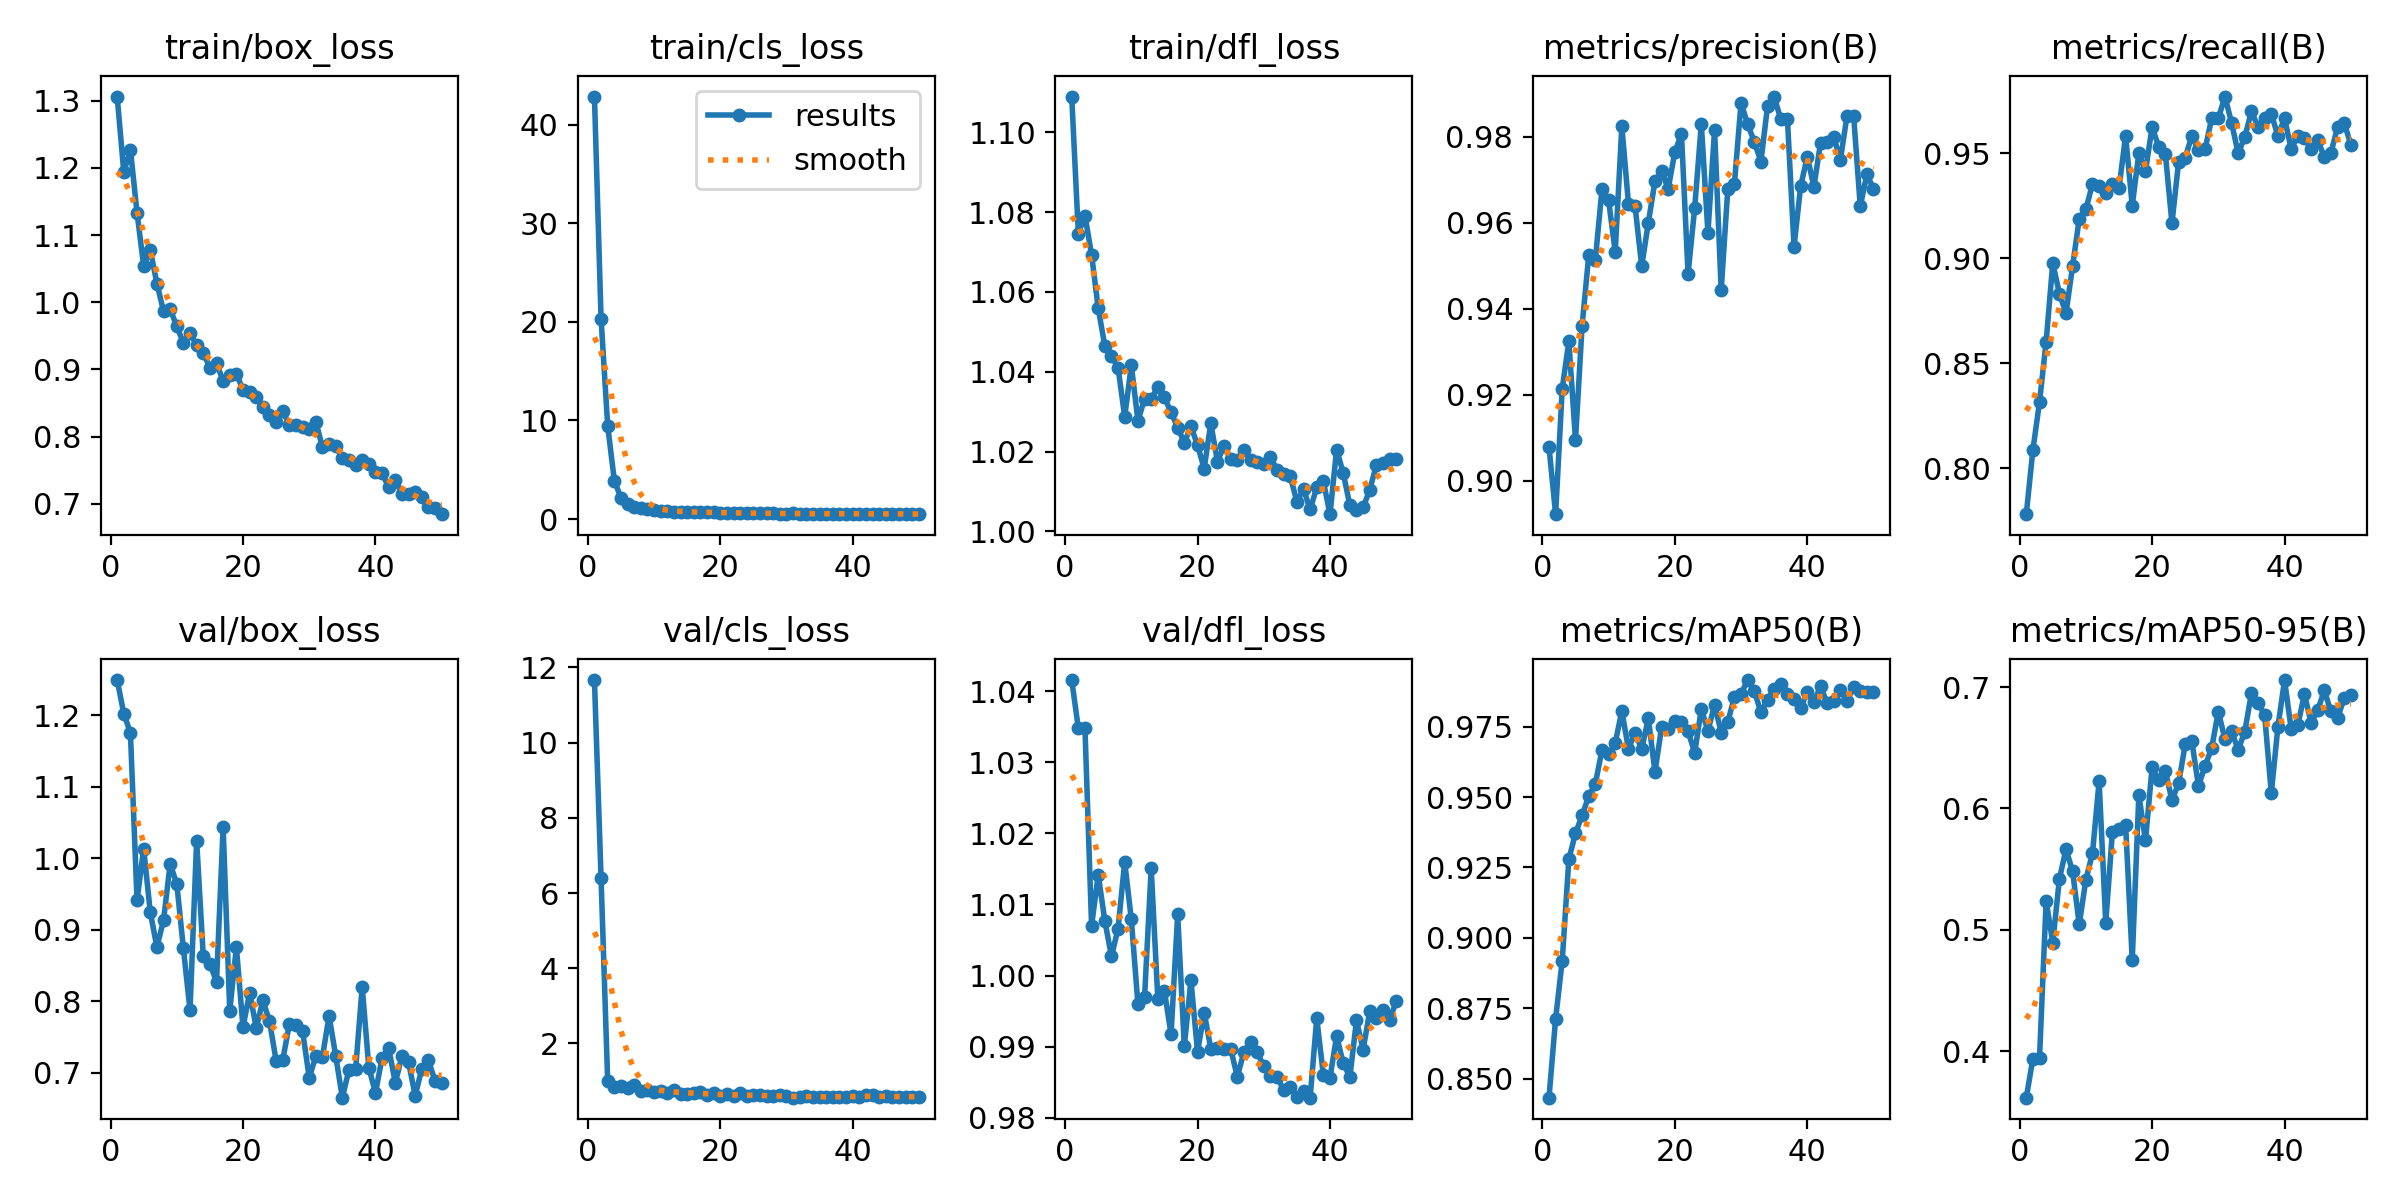

Source data for this figure (header and first rows):
epoch, train/box_loss, train/cls_loss, train/dfl_loss, metrics/precision(B), metrics/recall(B), metrics/mAP50(B), metrics/mAP50-95(B), val/box_loss, val/cls_loss, val/dfl_loss, lr/pg0, lr/pg1, lr/pg2
1, 1.306, 42.84, 1.109, 0.9078, 0.7782, 0.8432, 0.3615, 1.249, 11.66, 1.042, 0.0005893, 0.0005893, 0.0005893
2, 1.194, 20.3, 1.075, 0.8922, 0.8087, 0.8713, 0.3936, 1.202, 6.391, 1.035, 0.001159, 0.001159, 0.001159
3, 1.227, 9.462, 1.079, 0.9214, 0.8316, 0.8919, 0.3943, 1.176, 0.9884, 1.035, 0.001706, 0.001706, 0.001706
4, 1.133, 3.91, 1.069, 0.9324, 0.8603, 0.928, 0.5238, 0.9415, 0.8493, 1.007, 0.001881, 0.001881, 0.001881
5, 1.054, 2.157, 1.056, 0.9094, 0.8978, 0.9371, 0.4894, 1.014, 0.8618, 1.014, 0.001842, 0.001842, 0.001842
6, 1.078, 1.563, 1.046, 0.9361, 0.8833, 0.9435, 0.5417, 0.9247, 0.8124, 1.008, 0.001802, 0.001802, 0.001802
7, 1.028, 1.256, 1.044, 0.9524, 0.8739, 0.9503, 0.5664, 0.8759, 0.8973, 1.003, 0.001762, 0.001762, 0.001762
8, 0.9868, 1.081, 1.041, 0.9515, 0.8964, 0.9547, 0.548, 0.9135, 0.7456, 1.007, 0.001723, 0.001723, 0.001723
9, 0.9898, 0.979, 1.029, 0.9678, 0.9189, 0.9667, 0.5043, 0.992, 0.7694, 1.016, 0.001683, 0.001683, 0.001683
10, 0.9643, 0.9072, 1.042, 0.9652, 0.9234, 0.9651, 0.5413, 0.9647, 0.7182, 1.008, 0.001643, 0.001643, 0.001643
11, 0.9393, 0.844, 1.028, 0.9533, 0.9355, 0.9692, 0.563, 0.8741, 0.7353, 0.9959, 0.001604, 0.001604, 0.001604
12, 0.9543, 0.8046, 1.033, 0.9825, 0.9344, 0.9805, 0.6224, 0.7875, 0.6721, 0.997, 0.001564, 0.001564, 0.001564
13, 0.9362, 0.7678, 1.033, 0.9644, 0.9314, 0.9671, 0.5057, 1.025, 0.7699, 1.015, 0.001525, 0.001525, 0.001525
14, 0.925, 0.755, 1.036, 0.9638, 0.9355, 0.9728, 0.5803, 0.8634, 0.654, 0.9967, 0.001485, 0.001485, 0.001485
15, 0.9026, 0.7314, 1.034, 0.9499, 0.9335, 0.967, 0.5832, 0.8526, 0.6643, 0.9978, 0.001445, 0.001445, 0.001445
16, 0.9092, 0.7055, 1.03, 0.96, 0.9584, 0.978, 0.5867, 0.8273, 0.6736, 0.9917, 0.001406, 0.001406, 0.001406
17, 0.883, 0.6824, 1.026, 0.9697, 0.9252, 0.9589, 0.475, 1.044, 0.7167, 1.009, 0.001366, 0.001366, 0.001366
18, 0.8922, 0.676, 1.022, 0.9721, 0.9501, 0.9747, 0.6112, 0.787, 0.6249, 0.99, 0.001327, 0.001327, 0.001327
19, 0.8939, 0.7067, 1.026, 0.9679, 0.9417, 0.974, 0.5736, 0.8759, 0.6721, 0.9993, 0.001287, 0.001287, 0.001287
20, 0.8693, 0.6586, 1.022, 0.9764, 0.9626, 0.9769, 0.6337, 0.7639, 0.6007, 0.9893, 0.001247, 0.001247, 0.001247
21, 0.8658, 0.6448, 1.016, 0.9808, 0.9533, 0.9765, 0.6232, 0.8123, 0.6436, 0.9948, 0.001208, 0.001208, 0.001208
22, 0.8586, 0.6232, 1.027, 0.9481, 0.9499, 0.9733, 0.6306, 0.7629, 0.5988, 0.9897, 0.001168, 0.001168, 0.001168
23, 0.8445, 0.6237, 1.018, 0.9635, 0.9168, 0.9657, 0.6069, 0.8015, 0.6795, 0.9899, 0.001129, 0.001129, 0.001129
24, 0.8321, 0.6025, 1.021, 0.983, 0.9459, 0.9813, 0.6206, 0.7723, 0.598, 0.9896, 0.001089, 0.001089, 0.001089
25, 0.822, 0.5884, 1.018, 0.9577, 0.948, 0.9735, 0.6529, 0.7173, 0.6159, 0.9897, 0.001049, 0.001049, 0.001049
26, 0.8384, 0.6018, 1.018, 0.9817, 0.9584, 0.9828, 0.6554, 0.718, 0.6213, 0.9857, 0.00101, 0.00101, 0.00101
27, 0.8173, 0.5784, 1.02, 0.9443, 0.9515, 0.9729, 0.6185, 0.7683, 0.6006, 0.9892, 0.0009701, 0.0009701, 0.0009701
28, 0.8179, 0.5845, 1.018, 0.9679, 0.9522, 0.9767, 0.6349, 0.7672, 0.6065, 0.9906, 0.0009305, 0.0009305, 0.0009305
29, 0.8151, 0.563, 1.018, 0.9691, 0.9667, 0.9855, 0.6499, 0.7583, 0.6159, 0.9892, 0.0008909, 0.0008909, 0.0008909
30, 0.8117, 0.5626, 1.017, 0.988, 0.9667, 0.9867, 0.6798, 0.6933, 0.5963, 0.9872, 0.0008513, 0.0008513, 0.0008513
31, 0.8222, 0.567, 1.019, 0.9829, 0.9771, 0.9916, 0.6569, 0.7234, 0.5557, 0.9858, 0.0008117, 0.0008117, 0.0008117
32, 0.784, 0.5551, 1.015, 0.9789, 0.9646, 0.9877, 0.6635, 0.7229, 0.578, 0.9858, 0.0007721, 0.0007721, 0.0007721
33, 0.7892, 0.5449, 1.014, 0.9743, 0.9501, 0.9801, 0.6483, 0.7798, 0.5924, 0.9839, 0.0007325, 0.0007325, 0.0007325
34, 0.7859, 0.5501, 1.014, 0.9871, 0.9579, 0.9846, 0.6633, 0.7238, 0.5836, 0.9843, 0.0006929, 0.0006929, 0.0006929
35, 0.7688, 0.5465, 1.007, 0.9894, 0.9701, 0.9885, 0.6951, 0.6654, 0.579, 0.9829, 0.0006532, 0.0006532, 0.0006532
36, 0.7658, 0.5327, 1.011, 0.9841, 0.9626, 0.9901, 0.6873, 0.7044, 0.5719, 0.9838, 0.0006136, 0.0006136, 0.0006136
37, 0.7578, 0.5372, 1.006, 0.9843, 0.9667, 0.9866, 0.6766, 0.7048, 0.5626, 0.9828, 0.000574, 0.000574, 0.000574
38, 0.7654, 0.5424, 1.011, 0.9545, 0.9688, 0.9848, 0.6126, 0.8202, 0.5714, 0.994, 0.0005344, 0.0005344, 0.0005344
39, 0.759, 0.542, 1.012, 0.9685, 0.9584, 0.9817, 0.6673, 0.7075, 0.5669, 0.986, 0.0004948, 0.0004948, 0.0004948
40, 0.7481, 0.5323, 1.004, 0.9754, 0.9667, 0.9874, 0.7058, 0.672, 0.6046, 0.9856, 0.0004552, 0.0004552, 0.0004552
41, 0.7456, 0.532, 1.02, 0.9684, 0.9522, 0.9836, 0.6655, 0.7211, 0.5724, 0.9915, 0.0004156, 0.0004156, 0.0004156
42, 0.7248, 0.5359, 1.015, 0.9786, 0.9584, 0.9894, 0.6684, 0.7346, 0.622, 0.9876, 0.000376, 0.000376, 0.000376
43, 0.7352, 0.5149, 1.006, 0.9788, 0.9576, 0.9833, 0.6943, 0.6861, 0.6323, 0.9857, 0.0003364, 0.0003364, 0.0003364
44, 0.7146, 0.5246, 1.005, 0.9799, 0.9522, 0.9841, 0.6706, 0.7236, 0.5703, 0.9937, 0.0002967, 0.0002967, 0.0002967
45, 0.7142, 0.5376, 1.006, 0.9747, 0.9563, 0.9882, 0.6807, 0.715, 0.6062, 0.9896, 0.0002571, 0.0002571, 0.0002571
46, 0.7176, 0.5251, 1.01, 0.9849, 0.9484, 0.984, 0.6973, 0.6681, 0.5637, 0.995, 0.0002175, 0.0002175, 0.0002175
47, 0.7108, 0.5281, 1.017, 0.9849, 0.9502, 0.9892, 0.6799, 0.706, 0.5821, 0.9941, 0.0001779, 0.0001779, 0.0001779
48, 0.6947, 0.5082, 1.017, 0.9639, 0.9626, 0.9876, 0.6742, 0.7176, 0.579, 0.9951, 0.0001383, 0.0001383, 0.0001383
49, 0.6941, 0.5165, 1.018, 0.9713, 0.9647, 0.9872, 0.6909, 0.6888, 0.5853, 0.9937, 9.8701e-05, 9.8701e-05, 9.8701e-05
50, 0.6846, 0.4974, 1.018, 0.968, 0.9543, 0.9875, 0.6931, 0.6864, 0.5764, 0.9964, 5.909e-05, 5.909e-05, 5.909e-05
